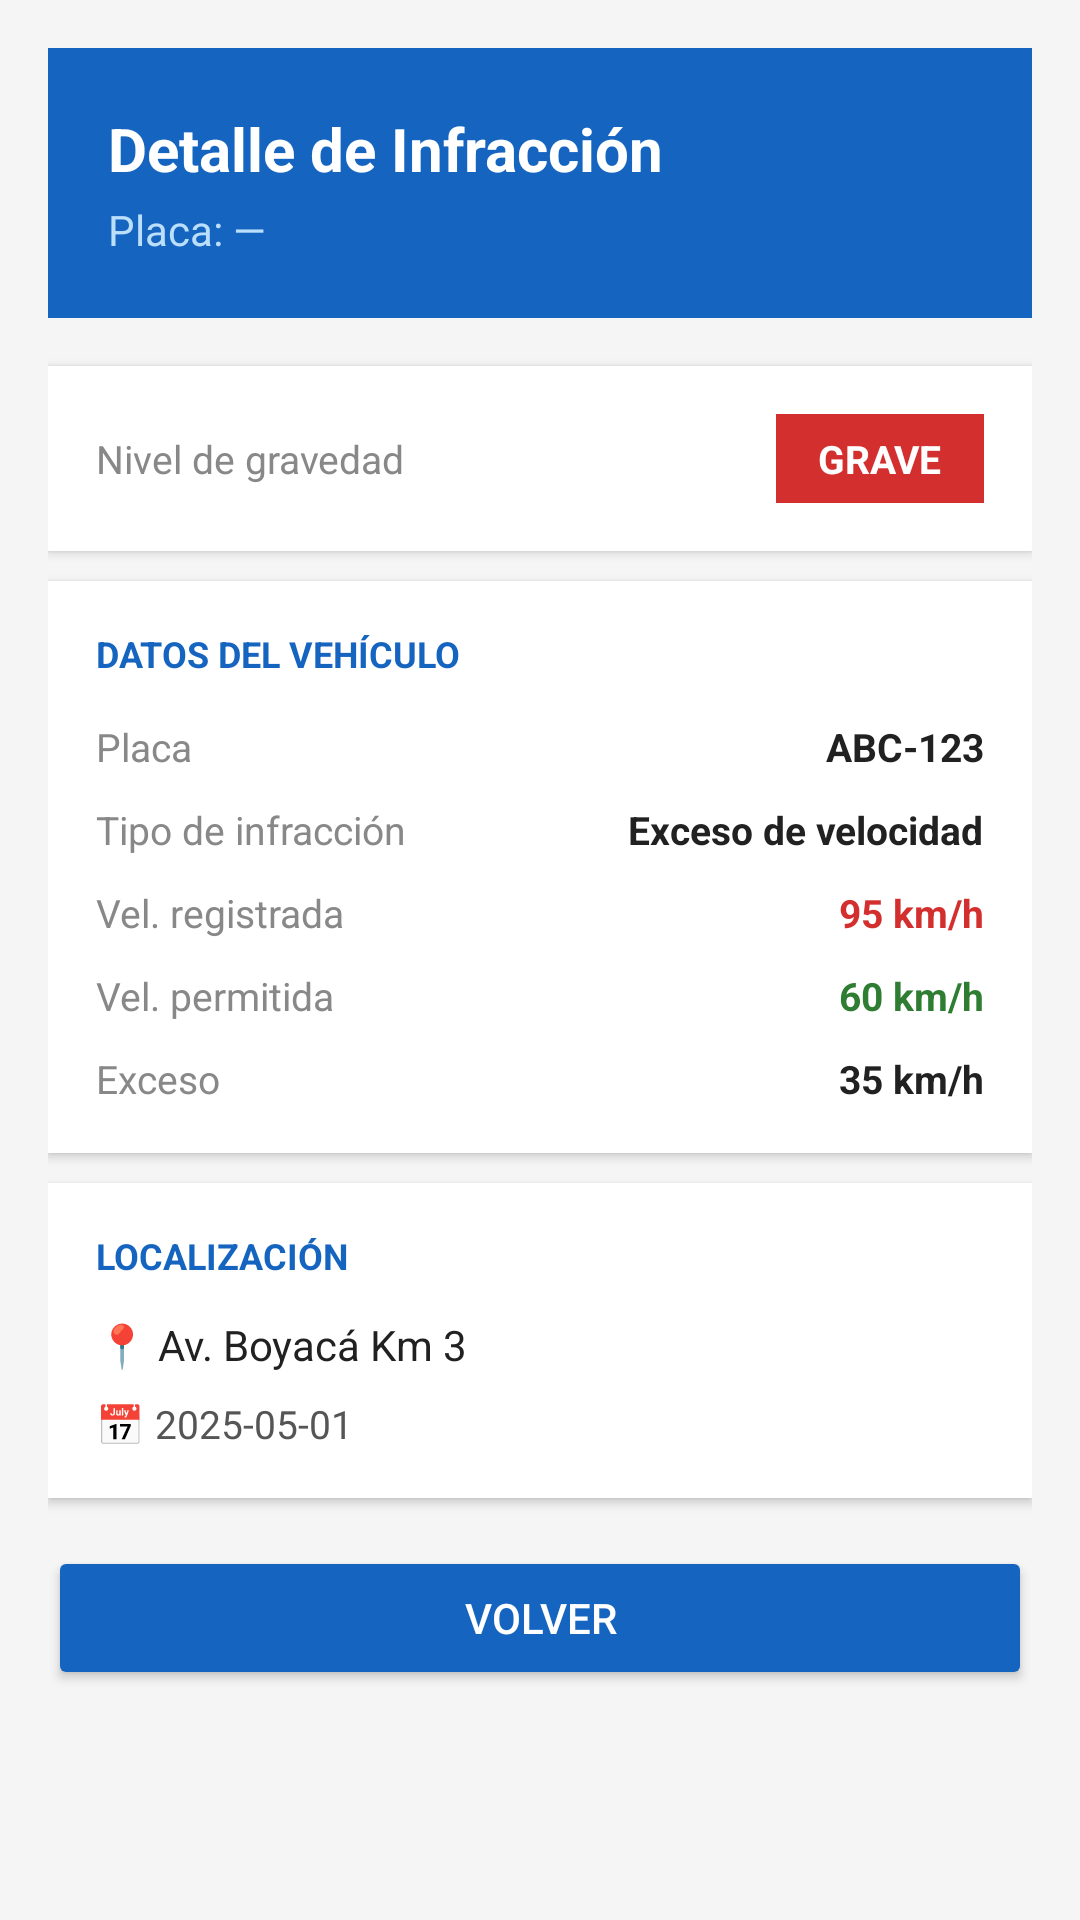

Produce the Android XML layout that renders to this screen, including the resource entries it uses.
<!-- AndroidManifest.xml: application theme Theme.VehiculoInfractorLS -->
<!-- res/layout/activity_detalle.xml -->
<?xml version="1.0" encoding="utf-8"?>
<ScrollView xmlns:android="http://schemas.android.com/apk/res/android"
    android:layout_width="match_parent"
    android:layout_height="match_parent"
    android:background="@color/background_light">

    <RelativeLayout
        android:layout_width="match_parent"
        android:layout_height="wrap_content"
        android:padding="16dp">

        
        <RelativeLayout
            android:id="@+id/layoutHeaderDetalle"
            style="@style/SMT.Header"
            android:layout_width="match_parent"
            android:layout_height="wrap_content">

            <TextView
                android:id="@+id/tvTituloDetalle"
                style="@style/SMT.Text.ScreenTitle"
                android:layout_width="wrap_content"
                android:layout_height="wrap_content"
                android:text="Detalle de Infracción" />

            <TextView
                android:id="@+id/tvDetallePlacaHeader"
                style="@style/SMT.Text.SubtitleDetail"
                android:layout_width="wrap_content"
                android:layout_height="wrap_content"
                android:layout_below="@id/tvTituloDetalle"
                android:layout_marginTop="4dp"
                android:text="Placa: —" />

        </RelativeLayout>

        
        <RelativeLayout
            android:id="@+id/layoutGravedad"
            style="@style/SMT.Card"
            android:layout_width="match_parent"
            android:layout_height="wrap_content"
            android:layout_below="@id/layoutHeaderDetalle"
            android:layout_marginTop="16dp">

            <TextView
                android:id="@+id/tvLabelGravedad"
                style="@style/SMT.Text.Label"
                android:layout_width="wrap_content"
                android:layout_height="wrap_content"
                android:layout_centerVertical="true"
                android:text="Nivel de gravedad" />

            <TextView
                android:id="@+id/tvDetalleGravedad"
                style="@style/SMT.Badge.Detail"
                android:layout_width="wrap_content"
                android:layout_height="wrap_content"
                android:layout_alignParentEnd="true"
                android:text="GRAVE" />

        </RelativeLayout>

        
        <LinearLayout
            android:id="@+id/layoutDatosVehiculo"
            style="@style/SMT.Card"
            android:layout_width="match_parent"
            android:layout_height="wrap_content"
            android:layout_below="@id/layoutGravedad"
            android:layout_marginTop="10dp"
            android:orientation="vertical">

            <TextView
                style="@style/SMT.Text.SectionLabel"
                android:layout_width="wrap_content"
                android:layout_height="wrap_content"
                android:layout_marginBottom="14dp"
                android:text="DATOS DEL VEHÍCULO" />

            
            <RelativeLayout
                android:layout_width="match_parent"
                android:layout_height="wrap_content"
                android:layout_marginBottom="10dp">

                <TextView
                    android:id="@+id/labelPlaca"
                    style="@style/SMT.Text.Label"
                    android:layout_width="wrap_content"
                    android:layout_height="wrap_content"
                    android:text="Placa" />

                <TextView
                    android:id="@+id/tvDetallePlaca"
                    style="@style/SMT.Text.Value"
                    android:layout_width="wrap_content"
                    android:layout_height="wrap_content"
                    android:layout_alignParentEnd="true"
                    android:text="ABC-123" />

            </RelativeLayout>

            
            <RelativeLayout
                android:layout_width="match_parent"
                android:layout_height="wrap_content"
                android:layout_marginBottom="10dp">

                <TextView
                    android:id="@+id/labelInfraccion"
                    style="@style/SMT.Text.Label"
                    android:layout_width="wrap_content"
                    android:layout_height="wrap_content"
                    android:text="Tipo de infracción" />

                <TextView
                    android:id="@+id/tvDetalleTipoInfraccion"
                    style="@style/SMT.Text.Value"
                    android:layout_width="wrap_content"
                    android:layout_height="wrap_content"
                    android:layout_alignParentEnd="true"
                    android:text="Exceso de velocidad" />

            </RelativeLayout>

            
            <RelativeLayout
                android:layout_width="match_parent"
                android:layout_height="wrap_content"
                android:layout_marginBottom="10dp">

                <TextView
                    android:id="@+id/labelVelReg"
                    style="@style/SMT.Text.Label"
                    android:layout_width="wrap_content"
                    android:layout_height="wrap_content"
                    android:text="Vel. registrada" />

                <TextView
                    android:id="@+id/tvDetalleVelocidadReg"
                    style="@style/SMT.Text.ValueRed"
                    android:layout_width="wrap_content"
                    android:layout_height="wrap_content"
                    android:layout_alignParentEnd="true"
                    android:text="95 km/h" />

            </RelativeLayout>

            
            <RelativeLayout
                android:layout_width="match_parent"
                android:layout_height="wrap_content"
                android:layout_marginBottom="10dp">

                <TextView
                    android:id="@+id/labelVelPerm"
                    style="@style/SMT.Text.Label"
                    android:layout_width="wrap_content"
                    android:layout_height="wrap_content"
                    android:text="Vel. permitida" />

                <TextView
                    android:id="@+id/tvDetalleVelocidadPerm"
                    style="@style/SMT.Text.ValueGreen"
                    android:layout_width="wrap_content"
                    android:layout_height="wrap_content"
                    android:layout_alignParentEnd="true"
                    android:text="60 km/h" />

            </RelativeLayout>

            
            <RelativeLayout
                android:layout_width="match_parent"
                android:layout_height="wrap_content">

                <TextView
                    android:id="@+id/labelExceso"
                    style="@style/SMT.Text.Label"
                    android:layout_width="wrap_content"
                    android:layout_height="wrap_content"
                    android:text="Exceso" />

                <TextView
                    android:id="@+id/tvDetalleExceso"
                    style="@style/SMT.Text.Value"
                    android:layout_width="wrap_content"
                    android:layout_height="wrap_content"
                    android:layout_alignParentEnd="true"
                    android:text="35 km/h" />

            </RelativeLayout>

        </LinearLayout>

        
        <LinearLayout
            android:id="@+id/layoutUbicacion"
            style="@style/SMT.Card"
            android:layout_width="match_parent"
            android:layout_height="wrap_content"
            android:layout_below="@id/layoutDatosVehiculo"
            android:layout_marginTop="10dp"
            android:orientation="vertical">

            <TextView
                style="@style/SMT.Text.SectionLabel"
                android:layout_width="wrap_content"
                android:layout_height="wrap_content"
                android:layout_marginBottom="12dp"
                android:text="LOCALIZACIÓN" />

            <TextView
                android:id="@+id/tvDetalleUbicacion"
                style="@style/SMT.Text.Location"
                android:layout_width="wrap_content"
                android:layout_height="wrap_content"
                android:layout_marginBottom="8dp"
                android:text="📍 Av. Boyacá Km 3" />

            <TextView
                android:id="@+id/tvDetalleFecha"
                style="@style/SMT.Text.Date"
                android:layout_width="wrap_content"
                android:layout_height="wrap_content"
                android:text="📅 2025-05-01" />

        </LinearLayout>

        
        <Button
            android:id="@+id/btnVolver"
            style="@style/SMT.Button.Primary"
            android:layout_width="match_parent"
            android:layout_height="wrap_content"
            android:layout_below="@id/layoutUbicacion"
            android:layout_marginTop="16dp"
            android:text="Volver" />

    </RelativeLayout>

</ScrollView>
<!-- resources referenced by this layout -->
<resources>
  <color name="background_light">#F5F5F5</color>
  <style name="SMT.Badge.Detail">
          <item name="android:textSize">13sp</item>
          <item name="android:paddingLeft">14dp</item>
          <item name="android:paddingRight">14dp</item>
          <item name="android:paddingTop">6dp</item>
          <item name="android:paddingBottom">6dp</item>
      </style>
  <style name="SMT.Button.Primary">
          <item name="android:padding">14dp</item>
      </style>
  <style name="SMT.Card">
          <item name="android:background">@color/card_background</item>
          <item name="android:elevation">2dp</item>
          <item name="android:padding">16dp</item>
      </style>
  <style name="SMT.Header">
          <item name="android:background">@color/primary_blue</item>
          <item name="android:padding">20dp</item>
      </style>
  <style name="SMT.Text.Date">
          <item name="android:textSize">13sp</item>
          <item name="android:textColor">@color/text_secondary</item>
      </style>
  <style name="SMT.Text.Label">
          <item name="android:textSize">13sp</item>
          <item name="android:textColor">@color/text_hint</item>
      </style>
  <style name="SMT.Text.Location">
          <item name="android:textSize">14sp</item>
          <item name="android:textColor">@color/text_primary</item>
      </style>
  <style name="SMT.Text.ScreenTitle">
          <item name="android:textSize">20sp</item>
          <item name="android:textStyle">bold</item>
          <item name="android:textColor">@color/text_white</item>
      </style>
  <style name="SMT.Text.SectionLabel">
          <item name="android:textSize">12sp</item>
          <item name="android:textStyle">bold</item>
          <item name="android:textColor">@color/text_accent</item>
      </style>
  <style name="SMT.Text.SubtitleDetail">
          <item name="android:textSize">14sp</item>
          <item name="android:textColor">@color/primary_blue_light</item>
      </style>
  <style name="SMT.Text.Value">
          <item name="android:textSize">13sp</item>
          <item name="android:textStyle">bold</item>
          <item name="android:textColor">@color/text_primary</item>
      </style>
  <style name="SMT.Text.ValueGreen">
          <item name="android:textSize">13sp</item>
          <item name="android:textStyle">bold</item>
          <item name="android:textColor">@color/velocity_permitted</item>
      </style>
  <style name="SMT.Text.ValueRed">
          <item name="android:textSize">13sp</item>
          <item name="android:textStyle">bold</item>
          <item name="android:textColor">@color/velocity_registered</item>
      </style>
  <style name="Theme.VehiculoInfractorLS" parent="Theme.Material3.DayNight">
  
          <item name="windowActionBar">false</item>
          <item name="windowNoTitle">true</item>
  
          <item name="colorPrimary">@color/primary_blue</item>
          <item name="colorPrimaryVariant">@color/primary_blue_dark</item>
          <item name="colorOnPrimary">@color/text_white</item>
  
          <item name="android:statusBarColor">@color/primary_blue_dark</item>
          <item name="android:navigationBarColor">@color/background_light</item>
  
          <item name="android:windowBackground">@color/background_light</item>
  
      </style>
  <color name="card_background">#FFFFFF</color>
  <color name="primary_blue">#1565C0</color>
  <color name="text_secondary">#555555</color>
  <color name="text_hint">#888888</color>
  <color name="text_primary">#212121</color>
  <color name="text_white">#FFFFFF</color>
  <color name="text_accent">#1565C0</color>
  <color name="primary_blue_light">#BBDEFB</color>
  <color name="velocity_permitted">#2E7D32</color>
  <color name="velocity_registered">#D32F2F</color>
  <color name="primary_blue_dark">#0D47A1</color>
</resources>
